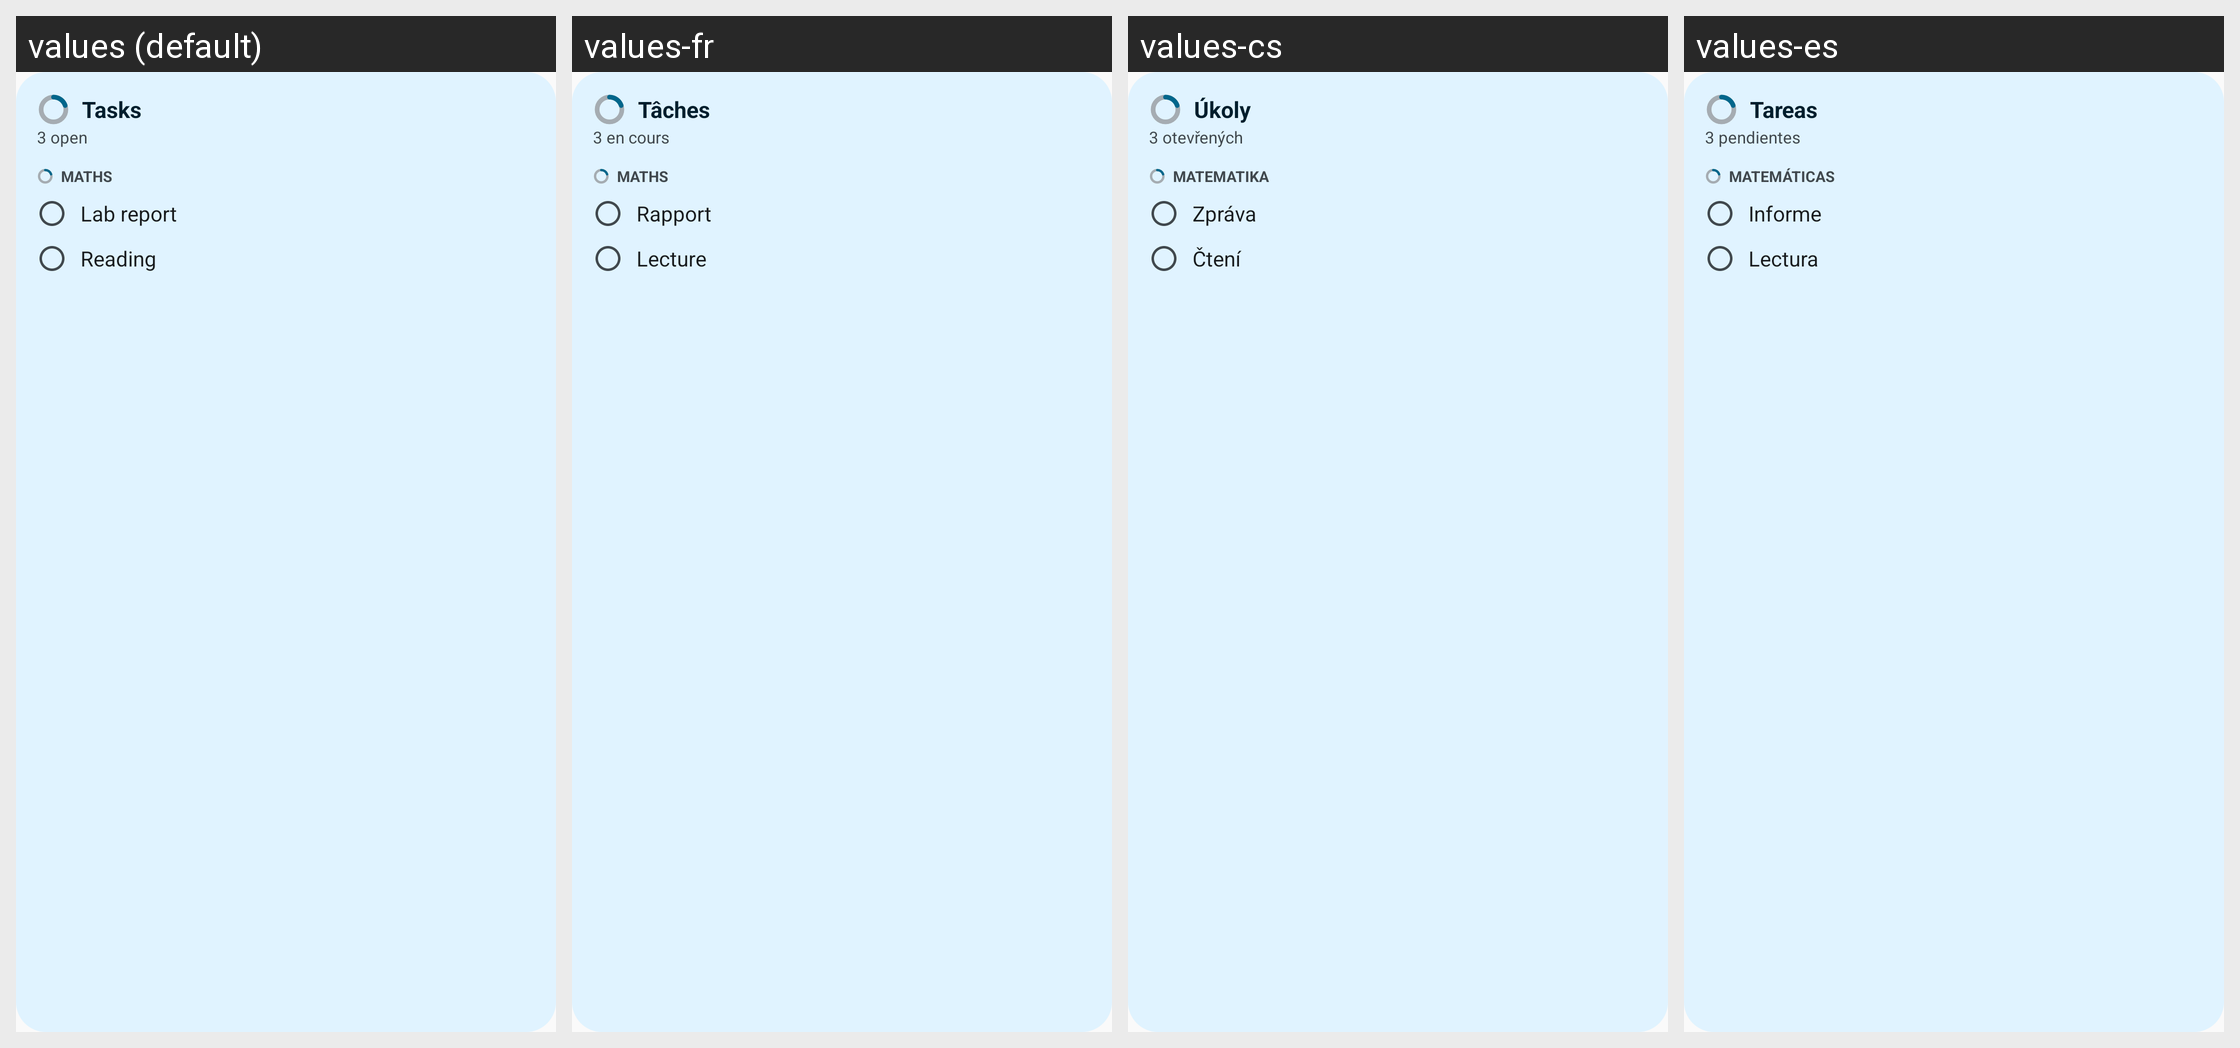

Strings drawn on this Android screen and how each of the app's shown locales translates them:
Android screen res/layout/widget_tasks_preview.xml rendered under 4 locales, left to right: values (default), values-fr, values-cs, values-es. Device: Nexus 5 (rendered at 1080×1920; each locale shown at half size, 540×960, under a caption strip naming it); theme AppTheme.
Other locales in the repository, not shown: values-de, values-pt.
Strings drawn on this screen, with the default value and each locale's value (text and hints the layout hard-codes, and strings that could not be matched under every locale, appear in the picture but are not listed):

widget_tasks_title
  values: Tasks
  values-fr: Tâches
  values-cs: Úkoly
  values-es: Tareas

widget_preview_open
  values: 3 open
  values-fr: 3 en cours
  values-cs: 3 otevřených
  values-es: 3 pendientes

widget_preview_class
  values: Maths
  values-fr: Maths
  values-cs: Matematika
  values-es: Matemáticas

widget_preview_task_one
  values: Lab report
  values-fr: Rapport
  values-cs: Zpráva
  values-es: Informe

widget_preview_task_two
  values: Reading
  values-fr: Lecture
  values-cs: Čtení
  values-es: Lectura
